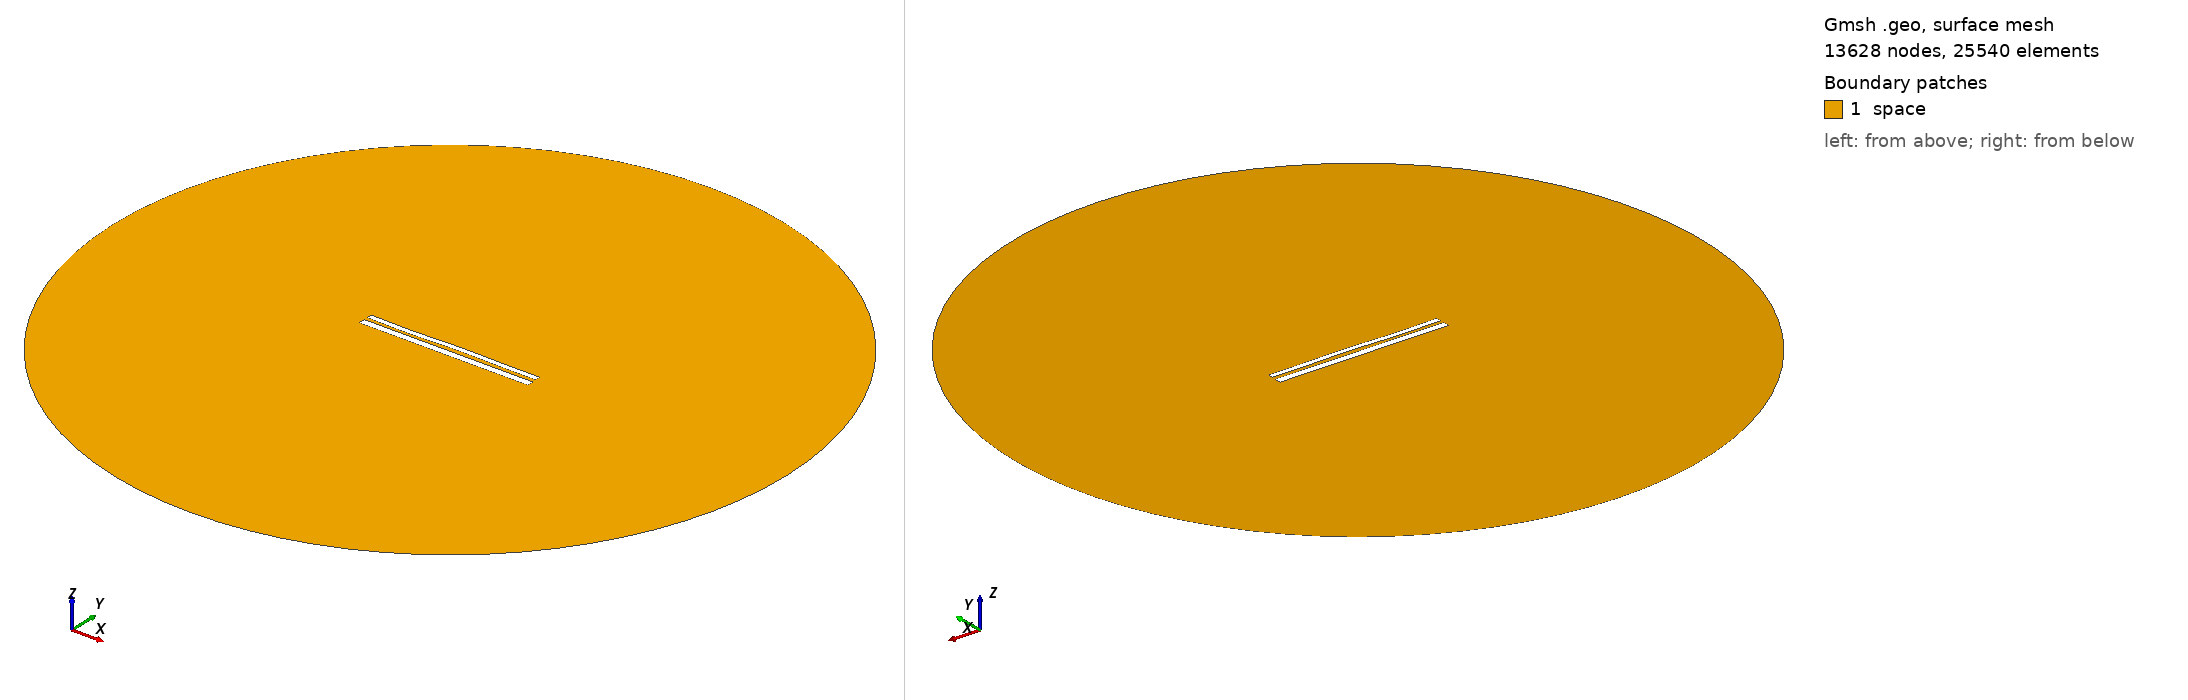

Gmsh geometry script, surface-meshed: 13628 nodes, 25540 surface elements. Boundary patches (legend numbers): 1 space. Left view from above one corner, right view from below the opposite corner. Legend entries are the model's physical surfaces. The drawing asked Gmsh for element sizes between 1% and 20% of the model's largest extent; the script's own settings can give other sizes.

=== 10576.geo (drawn) ===
//---------------------------------------
// Geometry kernel
//---------------------------------------

SetFactory("OpenCASCADE");



//---------------------------------------
// Parameters of the geometry
//---------------------------------------

// Overetch of the upper plate
overetch = 0.375;

// Distance between the plates
distance = 1.75;

// Discretization over the x axis (for the deformation)
nx = 50; 

// Length of the plate
L = 100 - overetch; 

// Number of modes
n = 4; 

// 1st mode coefficient
coeff(1) = 0.15;
beta(1) = 0.596864 * 3.1415926535 / L;

// 2nd mode coefficient
coeff(2) = 0.07499999999999998;
beta(2) = 1.49418 * 3.1415926535 / L;

// 3rd mode coefficient
coeff(3) = -0.15;
beta(3) = 2.50025 * 3.1415926535 / L;

// 4th mode coefficient
coeff(4) = -0.15;
beta(4) = 3.49999 * 3.1415926535 / L;



//---------------------------------------
// Upper plate (deformed rectangle)
//---------------------------------------

// Coordiantes of the upper plate
xmin = -50;
xmax = 50 - overetch;

// Height of the upper plate
yheight = 4 - 2 * overetch;

// Indexes of the points
UpperID[] = {};
LowerID[] = {};
LeftID[] = {};
RightID[] = {};

// Point index
p = 1;

// Horizontal edges
For i In {1:nx}
    x = xmin + (i-1)*(xmax - xmin)/(nx-1);

    y_bottom = distance / 2 + overetch;
    For j In {1:n}
        C = (Cosh(beta(j)*L) + Cos(beta(j)*L)) / (Sinh(beta(j)*L) + Sin(beta(j)*L));
        y_bottom  = y_bottom + coeff(j) * (Cosh(beta(j)*(x+50)) - Cos(beta(j)*(x+50)) - C * (Sinh(beta(j)*(x+50)) - Sin(beta(j)*(x+50))));
    EndFor

    y_top = y_bottom + yheight;

    Point(p) = {x, y_top, 0, 1.0};
    UpperID[i] = p;
    p = p + 1;

    Point(p) = {x, y_bottom, 0, 1.0};
    LowerID[i] = p;
    p = p + 1;
EndFor

// Create point lists
UpperPts[] = {}; LowerPts[] = {};
For i In {1:nx}
  UpperPts[] += {UpperID[i]};
  LowerPts[] += {LowerID[i]};
EndFor

// Build splines
Spline(1) = {UpperPts[]};
Spline(2) = {LowerPts[]};
Line(3) = {LowerPts[nx-1], UpperPts[nx-1]};
Line(4) = {LowerPts[0], UpperPts[0]};

// Build the plane surface
Curve Loop(1) = {2, 3, -1, -4};
Plane Surface(1) = {1};



//---------------------------------------
// Lower plate (rectangle)
//---------------------------------------

// Vertices
Point(1001) = {-50, -1, 0, 1.0};
Point(1002) = { 50, -1, 0, 1.0};
Point(1003) = { 50,  -5, 0, 1.0};
Point(1004) = {-50,  -5, 0, 1.0};

// Edges
Line(5) = {1001, 1002};
Line(6) = {1002, 1003};
Line(7) = {1003, 1004};
Line(8) = {1004, 1001};

// Plane surface
Line Loop(2) = {5, 6, 7, 8};
Plane Surface(2) = {2}; 



//---------------------------------------
// Outer (fictious) boundary
//---------------------------------------

// Points
Point(1005) = {0, 0, 0};       // Center
Point(1006) = {200, 0, 0};     // Start point
Point(1007) = {0, 200, 0};     // 90 degrees
Point(1008) = {-200, 0, 0};    // 180 degrees
Point(1009) = {0, -200, 0};    // 270 degrees

// Circle arcs (each needs start, center, end)
Circle(9) = {1006, 1005, 1007};
Circle(10) = {1007, 1005, 1008};
Circle(11) = {1008, 1005, 1009};
Circle(12) = {1009, 1005, 1006};

// Plane surface for the entire domain
Curve Loop(3) = {9, 10, 11, 12};
Surface(3) = {3};

// Subtract the plates from the whole domain to obtain the actual domain where we want to solve the equations
BooleanDifference{ Surface{3}; Delete; }{ Surface{1}; Surface{2}; Delete; }




//---------------------------------------
// Transfinite Lines/Curves
//---------------------------------------

// Set the number of points on the boundaries
r = 7;

// Plates
Transfinite Curve {1, 2} = 50*r Using Progression 1;
Transfinite Curve {3, 4} = 2*r Using Progression 1;
Transfinite Line {5, 7} = 50*r Using Progression 1;
Transfinite Line {6, 8} = 2*r Using Progression 1;

// Outer boundary
Transfinite Line {9, 10, 11, 12} = 20 Using Progression 1;



//---------------------------------------
// Physical groups
//---------------------------------------                

// Physical curves (boundaries)
Physical Line("force_segment", 10) = {2};
Physical Line("upper_plate", 11) = {1, 3, 4};
Physical Line("lower_plate", 12) = {5, 6, 7, 8};
Physical Line("boundary", 20) = {9, 10, 11, 12};

// Physical Surfaces
Physical Surface("space", 30) = {3};



//---------------------------------------
// 6. Generate the Mesh
//---------------------------------------

// 2D mesh generation
Mesh 2;
